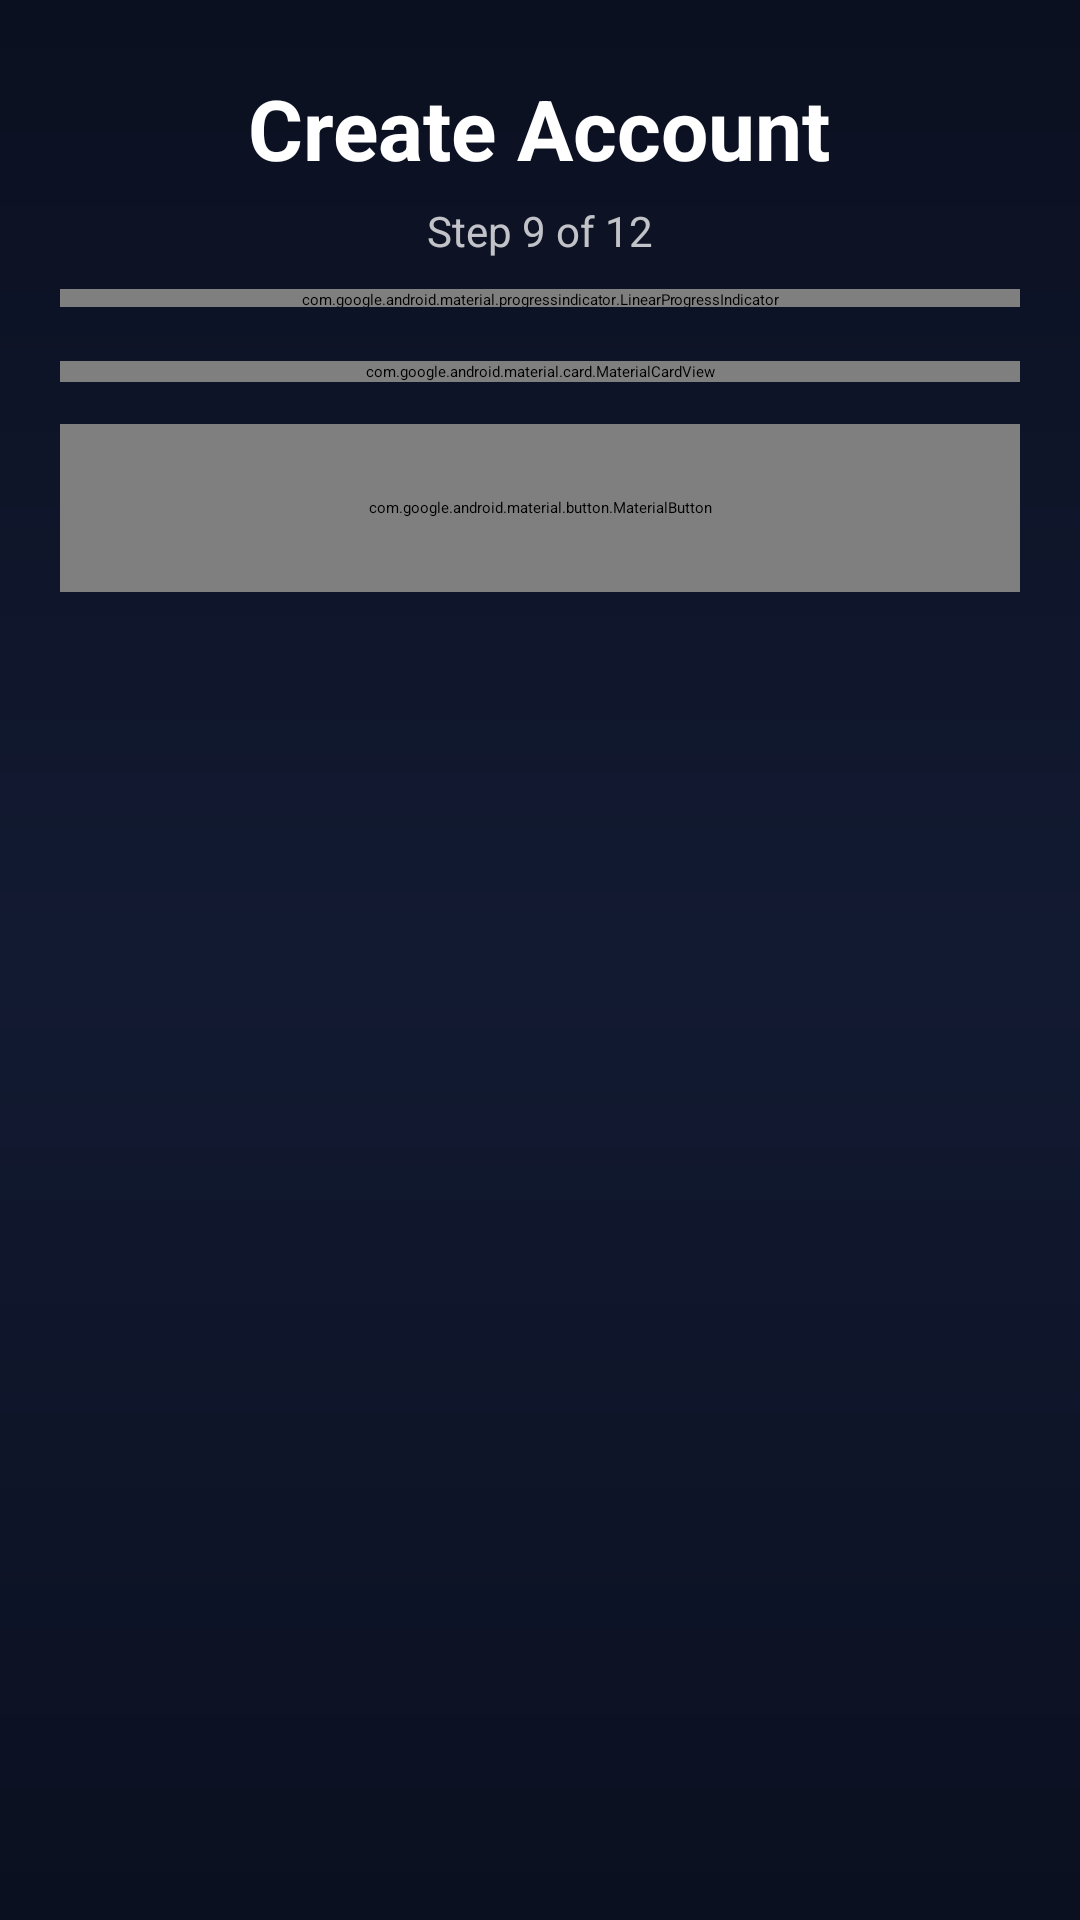

This screen was rendered from an Android layout file. Write that file and the resources it references.
<!-- AndroidManifest.xml: application theme Theme.FitnessCoachAI -->
<!-- res/layout/activity_signup_workout_place.xml -->
<?xml version="1.0" encoding="utf-8"?>
<ScrollView xmlns:android="http://schemas.android.com/apk/res/android"
    xmlns:app="http://schemas.android.com/apk/res-auto"
    android:layout_width="match_parent"
    android:layout_height="match_parent"
    android:fillViewport="true"
    android:overScrollMode="never"
    android:background="@drawable/bg_auth_gradient">

    <LinearLayout
        android:layout_width="match_parent"
        android:layout_height="wrap_content"
        android:orientation="vertical"
        android:paddingStart="20dp"
        android:paddingEnd="20dp"
        android:paddingTop="18dp"
        android:paddingBottom="18dp">

        <TextView
            android:layout_width="wrap_content"
            android:layout_height="wrap_content"
            android:text="Create Account"
            android:textColor="@android:color/white"
            android:textStyle="bold"
            android:textSize="28sp"
            android:layout_gravity="center_horizontal"
            android:layout_marginTop="6dp"/>

        <TextView
            android:id="@+id/tvStep"
            android:layout_width="wrap_content"
            android:layout_height="wrap_content"
            android:text="Step 9 of 12"
            android:textColor="#BFFFFFFF"
            android:textSize="14sp"
            android:layout_gravity="center_horizontal"
            android:layout_marginTop="6dp"
            android:layout_marginBottom="10dp"/>

        <com.google.android.material.progressindicator.LinearProgressIndicator
            android:id="@+id/progress"
            android:layout_width="match_parent"
            android:layout_height="6dp"
            android:max="100"
            android:layout_marginBottom="18dp"
            app:indicatorColor="#6C5CE7"
            app:trackColor="#33FFFFFF"
            app:trackCornerRadius="100dp"
            app:trackThickness="6dp"/>

        <com.google.android.material.card.MaterialCardView
            android:layout_width="match_parent"
            android:layout_height="wrap_content"
            app:cardBackgroundColor="#1AFFFFFF"
            app:cardCornerRadius="22dp"
            app:cardUseCompatPadding="true"
            app:strokeColor="#2AFFFFFF"
            app:strokeWidth="1dp">

            <LinearLayout
                android:layout_width="match_parent"
                android:layout_height="wrap_content"
                android:orientation="vertical"
                android:padding="18dp">

                <TextView
                    android:layout_width="wrap_content"
                    android:layout_height="wrap_content"
                    android:text="Workout Place"
                    android:textColor="@android:color/white"
                    android:textStyle="bold"
                    android:textSize="20sp"
                    android:layout_marginBottom="8dp"/>

                <TextView
                    android:layout_width="wrap_content"
                    android:layout_height="wrap_content"
                    android:text="Where do you usually train?"
                    android:textColor="#BFFFFFFF"
                    android:textSize="14sp"
                    android:layout_marginBottom="14dp"/>

                <com.google.android.material.chip.ChipGroup
                    android:id="@+id/chipGroupWorkoutPlace"
                    android:layout_width="match_parent"
                    android:layout_height="wrap_content"
                    app:singleSelection="true"
                    app:selectionRequired="false">

                    <com.google.android.material.chip.Chip
                        android:id="@+id/chipHome"
                        android:layout_width="match_parent"
                        android:layout_height="wrap_content"
                        android:text="Home"
                        android:checkable="true"
                        android:textColor="@android:color/white"
                        android:minHeight="52dp"
                        app:checkedIconVisible="false"
                        app:chipBackgroundColor="@color/chip_choice_background"
                        app:chipStrokeColor="#55FFFFFF"
                        app:chipStrokeWidth="1dp"/>

                    <com.google.android.material.chip.Chip
                        android:id="@+id/chipOutdoor"
                        android:layout_width="match_parent"
                        android:layout_height="wrap_content"
                        android:layout_marginTop="8dp"
                        android:text="Outdoor"
                        android:checkable="true"
                        android:textColor="@android:color/white"
                        android:minHeight="52dp"
                        app:checkedIconVisible="false"
                        app:chipBackgroundColor="@color/chip_choice_background"
                        app:chipStrokeColor="#55FFFFFF"
                        app:chipStrokeWidth="1dp"/>

                    <com.google.android.material.chip.Chip
                        android:id="@+id/chipGym"
                        android:layout_width="match_parent"
                        android:layout_height="wrap_content"
                        android:layout_marginTop="8dp"
                        android:text="Gym"
                        android:checkable="true"
                        android:textColor="@android:color/white"
                        android:minHeight="52dp"
                        app:checkedIconVisible="false"
                        app:chipBackgroundColor="@color/chip_choice_background"
                        app:chipStrokeColor="#55FFFFFF"
                        app:chipStrokeWidth="1dp"/>

                </com.google.android.material.chip.ChipGroup>

                <com.google.android.material.button.MaterialButton
                    android:id="@+id/btnNext"
                    android:layout_width="match_parent"
                    android:layout_height="56dp"
                    android:layout_marginTop="16dp"
                    android:text="Next"
                    android:textAllCaps="false"
                    android:textColor="@android:color/white"
                    app:backgroundTint="#6C5CE7"
                    app:cornerRadius="18dp"/>

            </LinearLayout>
        </com.google.android.material.card.MaterialCardView>

        <com.google.android.material.button.MaterialButton
            android:id="@+id/btnBack"
            style="@style/Widget.Material3.Button.OutlinedButton"
            android:layout_width="match_parent"
            android:layout_height="56dp"
            android:layout_marginTop="14dp"
            android:text="Back"
            android:textAllCaps="false"
            android:textColor="@android:color/white"
            app:cornerRadius="18dp"
            app:strokeColor="#55FFFFFF"/>

        <Space
            android:layout_width="match_parent"
            android:layout_height="16dp"/>

    </LinearLayout>
</ScrollView>
<!-- resources referenced by this layout -->
<resources>
  <!-- drawable bg_auth_gradient (drawable) -->
  <?xml version="1.0" encoding="utf-8"?>
  <shape xmlns:android="http://schemas.android.com/apk/res/android">
      <gradient
          android:angle="270"
          android:startColor="#0B1020"
          android:centerColor="#121A32"
          android:endColor="#0B1020"/>
  </shape>
</resources>
